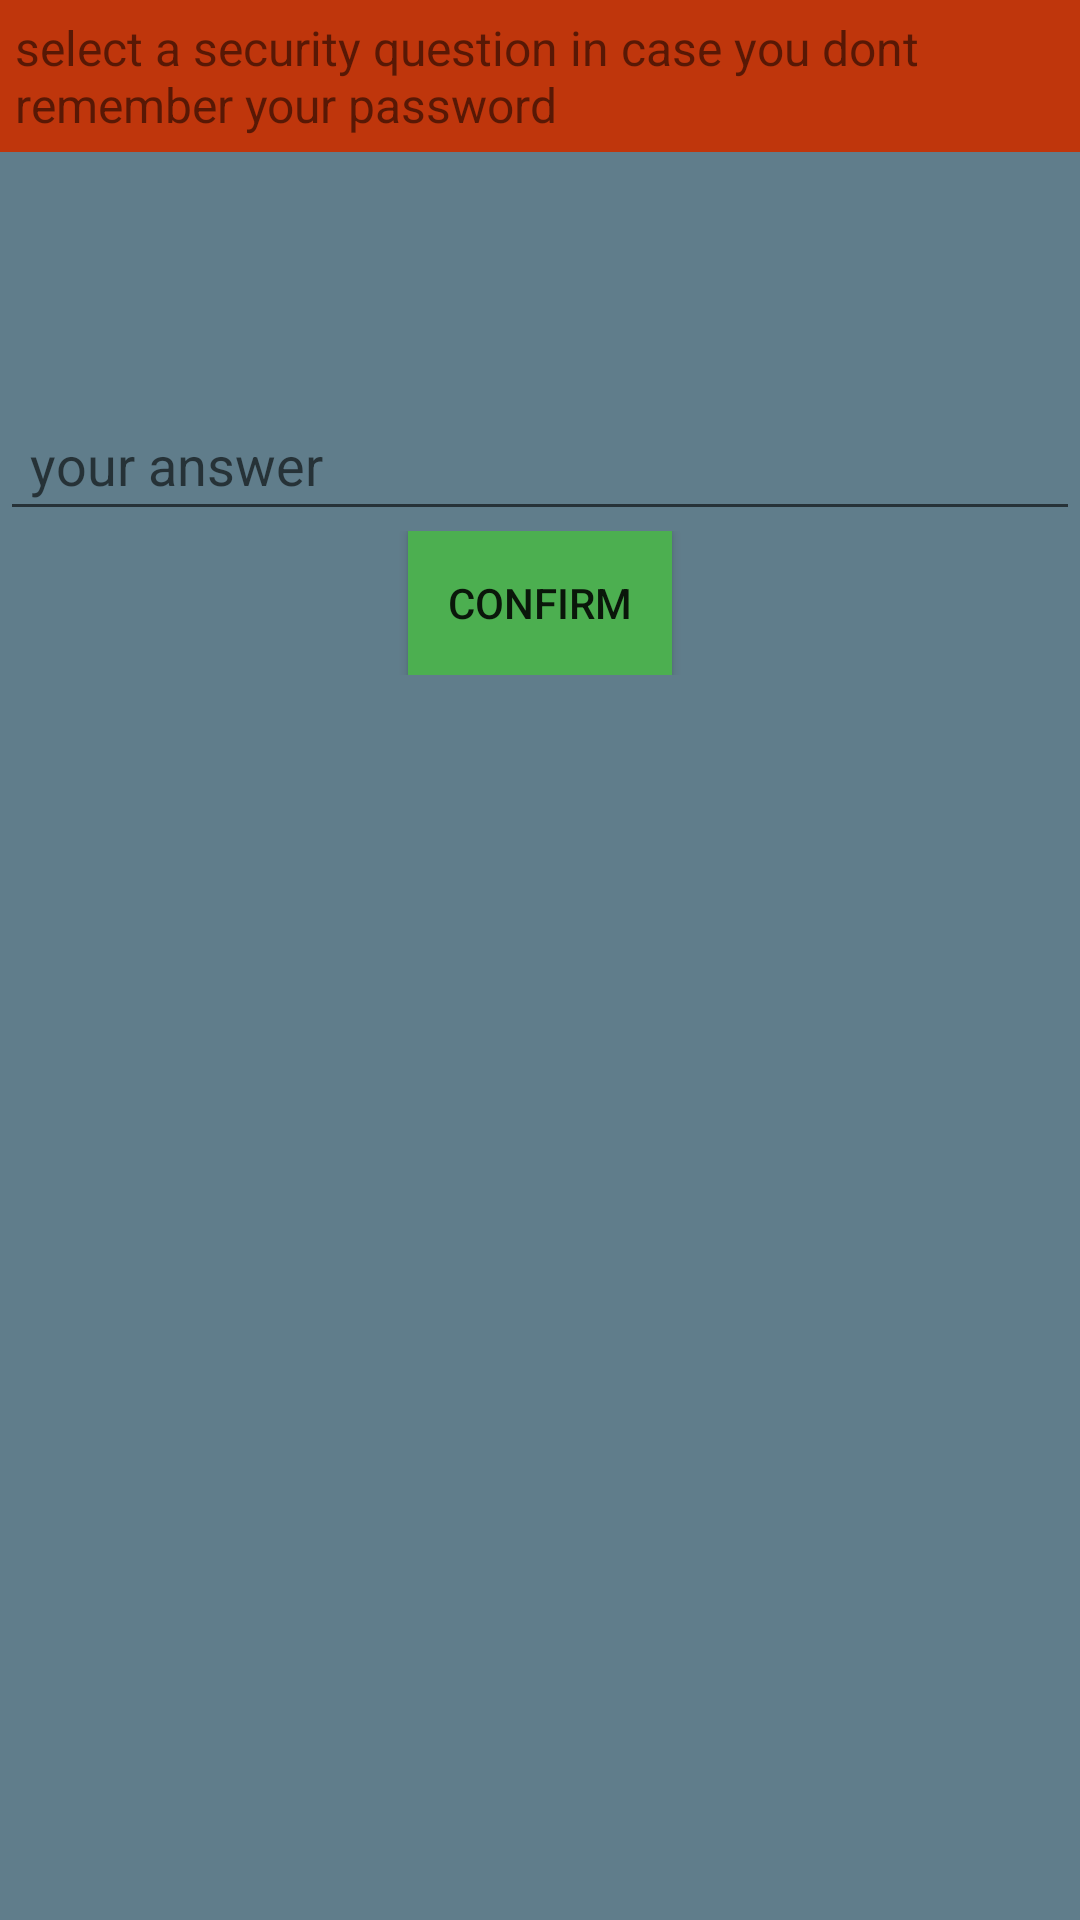

Produce the Android XML layout that renders to this screen, including the resource entries it uses.
<!-- AndroidManifest.xml: application theme AppTheme -->
<!-- res/layout/activity_setrecoverpassword.xml -->
<?xml version="1.0" encoding="utf-8"?>
<LinearLayout xmlns:android="http://schemas.android.com/apk/res/android"
    android:orientation="vertical" android:layout_width="match_parent"
    android:layout_height="match_parent"
    android:background="#607D8B">

    <TextView
        android:layout_width="match_parent"
        android:layout_height="wrap_content"
        android:text="select a security question in case you dont remember your password"
        android:background="#BF360C"
        android:padding="5dp"
        android:textSize="16sp"
        android:textColor="@color/md_white_1000"/>
    <Spinner
        android:id="@+id/spinner"
        android:layout_width="match_parent"
        android:layout_height="48dp"
        android:background="@color/md_white_1000"
        android:layout_margin="12dp"

        />
    <EditText
        android:layout_width="match_parent"
        android:layout_height="wrap_content"
        android:layout_marginTop="10dp"
        android:hint="your answer"
        android:padding="10dp"
        android:id="@+id/answer"
        />
<LinearLayout
    android:layout_width="match_parent"
    android:layout_height="wrap_content"
    android:gravity="center">
    <Button
        android:id="@+id/confirm2"
        android:layout_width="wrap_content"
        android:layout_height="wrap_content"
        android:layout_gravity="center"
        android:text="CONFIRM"
        android:background="#4CAF50"/>
</LinearLayout>
</LinearLayout>
<!-- resources referenced by this layout -->
<resources>
  <style name="AppTheme" parent="Theme.AppCompat.Light.DarkActionBar">
          
          <item name="colorPrimary">@color/colorPrimary</item>
          <item name="colorPrimaryDark">@color/colorPrimaryDark</item>
          <item name="colorAccent">@color/colorAccent</item>
      </style>
  <color name="colorPrimary">#3F51B5</color>
  <color name="colorPrimaryDark">#303F9F</color>
  <color name="colorAccent">#FF4081</color>
</resources>
